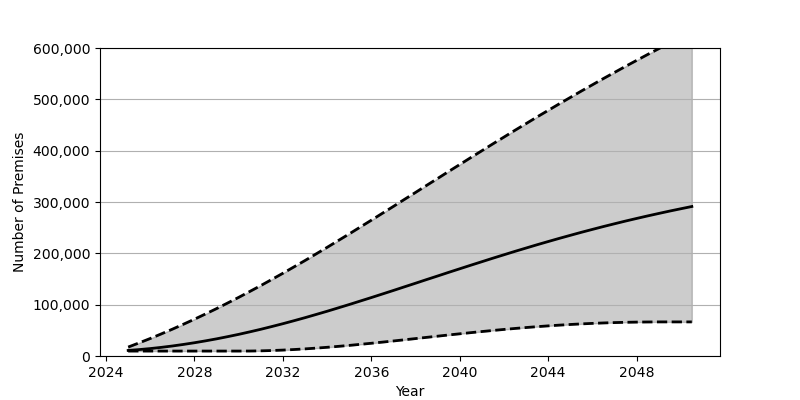

The file beside this chart, header and first rows:
Date, Low, Base, High
2025-01-01, 9622, 10857, 17408
2025-07-01, 9622, 12484, 25585
2026-01-01, 9622, 14470, 34127
2026-07-01, 9622, 16811, 43016
2027-01-01, 9622, 19491, 52251
2027-07-01, 9622, 22497, 61814
2028-01-01, 9622, 25830, 71687
2028-07-01, 9622, 29478, 81886
2029-01-01, 9622, 33416, 92384
2029-07-01, 9622, 37657, 103175
2030-01-01, 9624, 42171, 114245
2030-07-01, 9686, 46973, 125587
2031-01-01, 10055, 52035, 137202
2031-07-01, 10668, 57358, 149070
2032-01-01, 11525, 62915, 161186
2032-07-01, 12594, 68689, 173512
2033-01-01, 13869, 74674, 186040
2033-07-01, 15330, 80834, 198761
2034-01-01, 16957, 87167, 211648
2034-07-01, 18749, 93656, 224685
2035-01-01, 20654, 100273, 237850
2035-07-01, 22689, 107005, 251131
2036-01-01, 24814, 113831, 264519
2036-07-01, 27018, 120740, 277980
2037-01-01, 29284, 127720, 291508
2037-07-01, 31597, 134735, 305072
2038-01-01, 33942, 141780, 318666
2038-07-01, 36292, 148836, 332279
2039-01-01, 38639, 155877, 345874
2039-07-01, 40959, 162911, 359456
2040-01-01, 43248, 169902, 372992
2040-07-01, 45481, 176839, 386490
2041-01-01, 47654, 183710, 399919
2041-07-01, 49743, 190510, 413262
2042-01-01, 51753, 197222, 426524
2042-07-01, 53657, 203830, 439678
2043-01-01, 55458, 210329, 452740
2043-07-01, 57140, 216710, 465675
2044-01-01, 58689, 222970, 478485
2044-07-01, 60111, 229099, 491157
2045-01-01, 61394, 235085, 503699
2045-07-01, 62543, 240930, 516094
2046-01-01, 63541, 246634, 528349
2046-07-01, 64388, 252186, 540454
2047-01-01, 65086, 257590, 552402
2047-07-01, 65631, 262844, 564208
2048-01-01, 66036, 267947, 575861
2048-07-01, 66286, 272884, 587362
2049-01-01, 66406, 277686, 598713
2049-07-01, 66423, 282345, 609923
2050-01-01, 66423, 286846, 620970
2050-07-01, 66423, 291214, 631884
